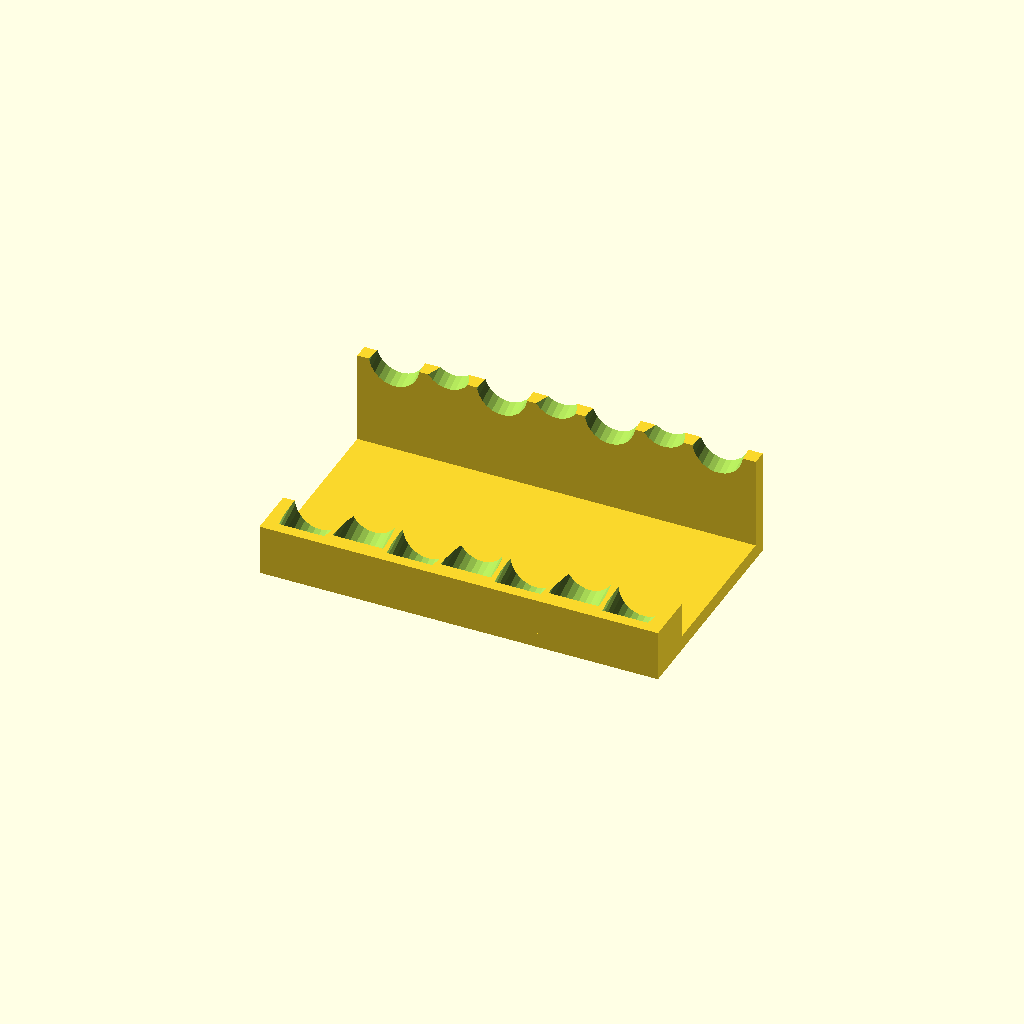
Cell 1: rendered with the file's own defaults.
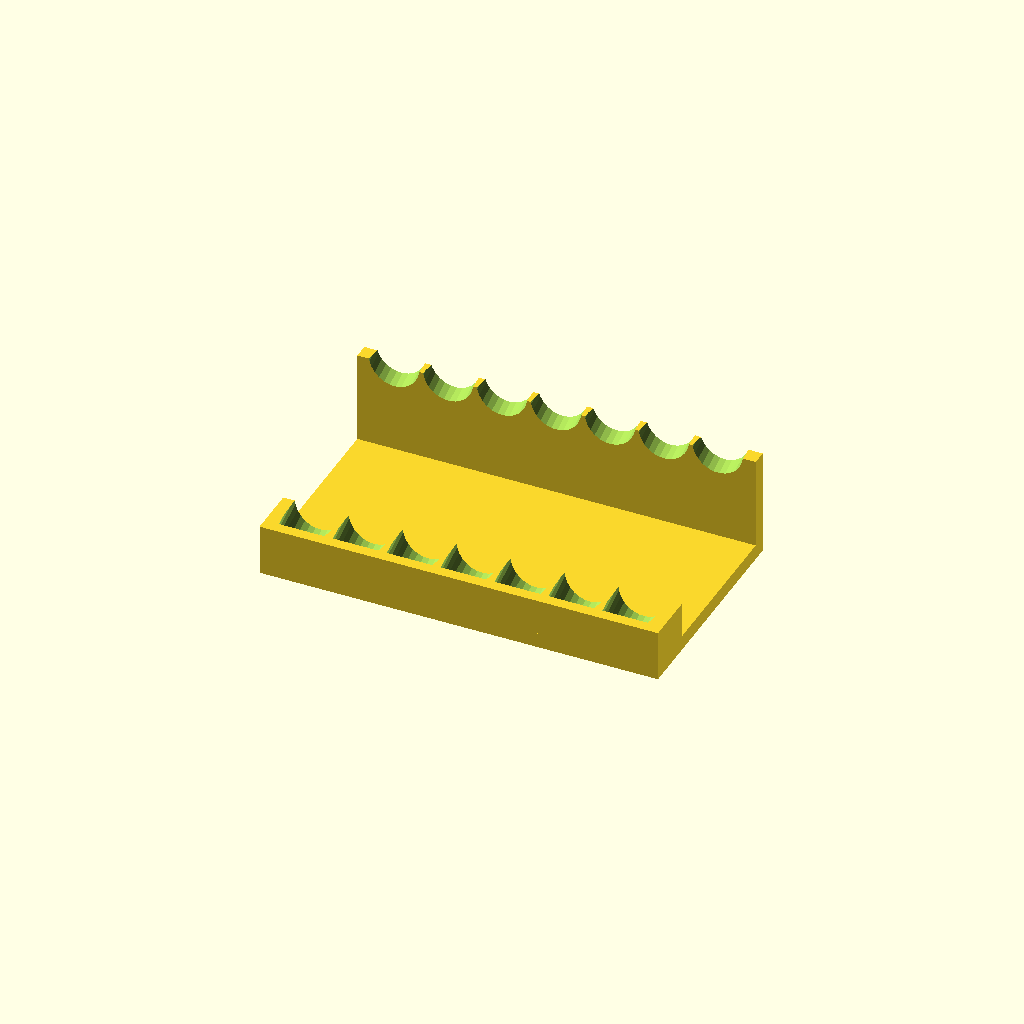
Cell 2 — AlternateZ set to 0, the other parameters unchanged.
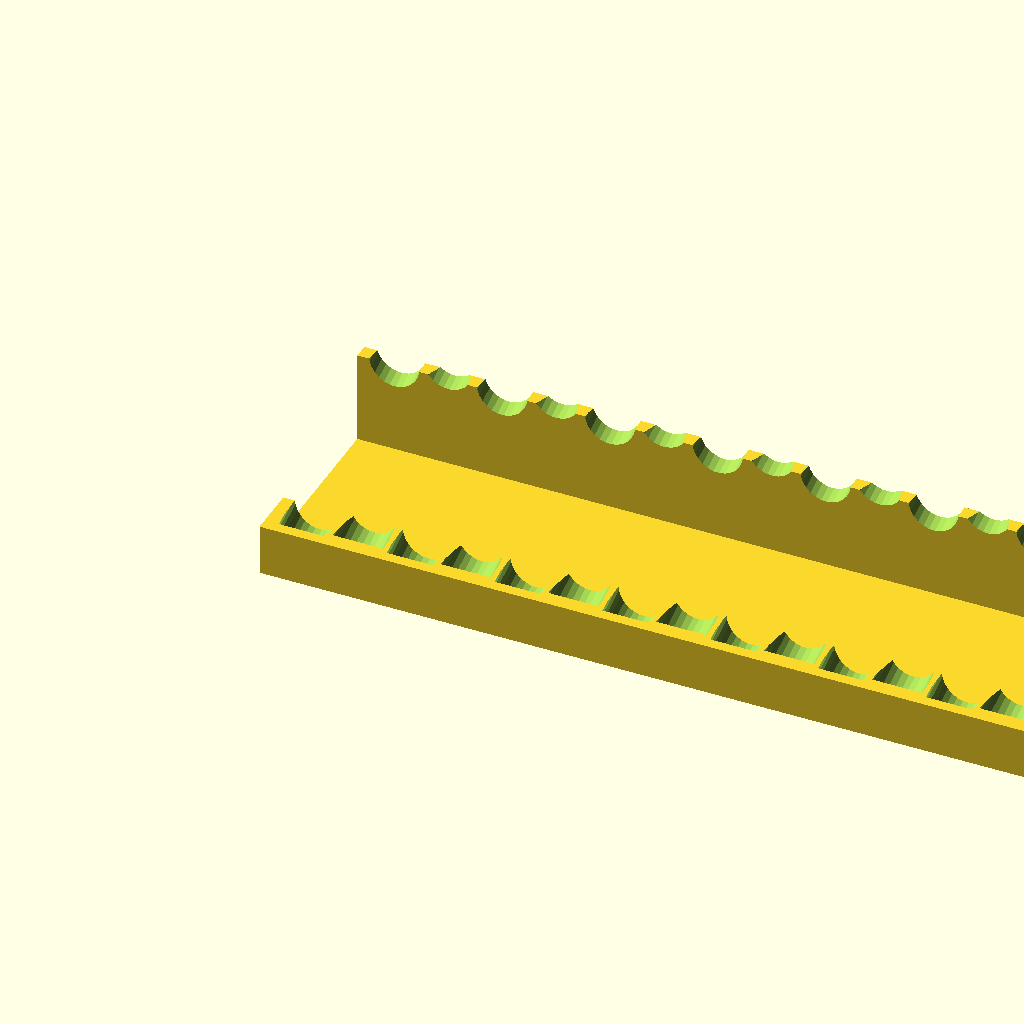
Cell 3: the same model with Tubes = 14.
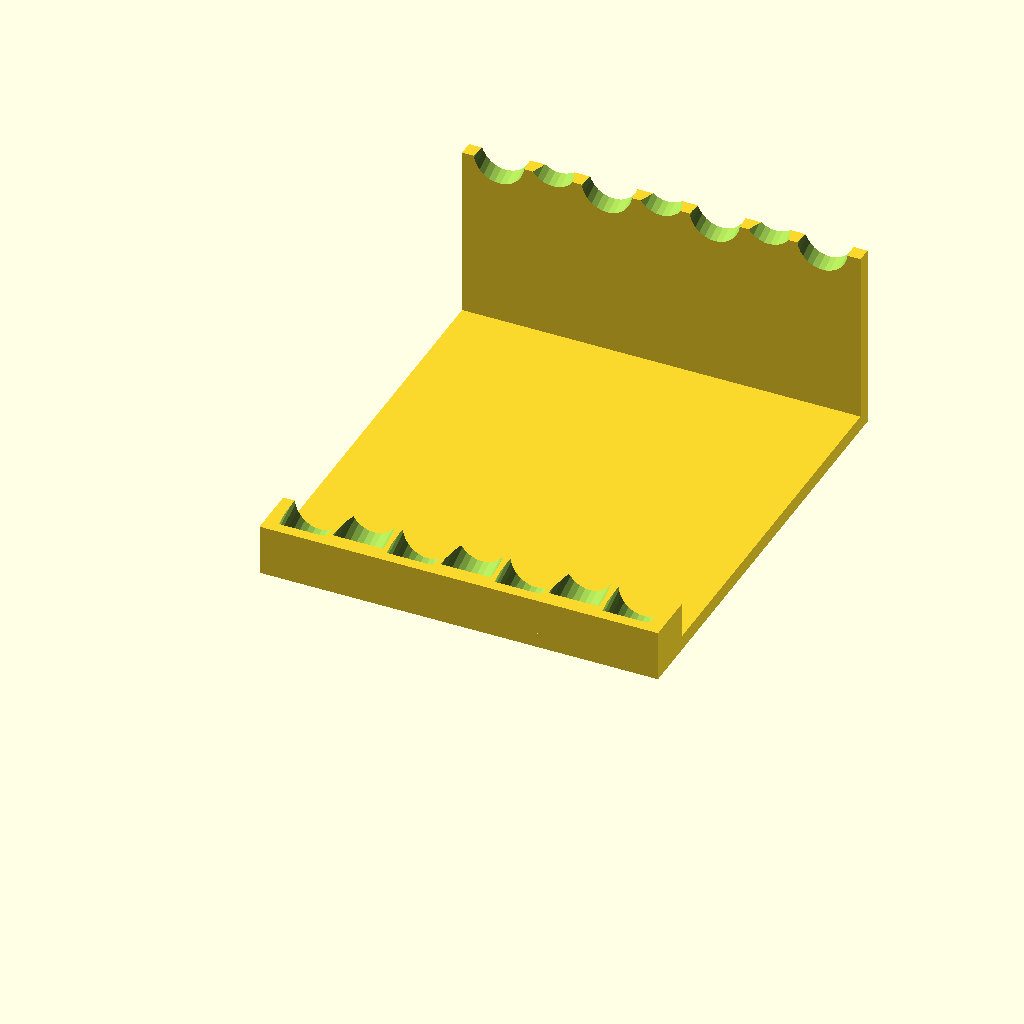
Cell 4: the same model with TubeHeight = 200.
All cells are drawn from one camera (rotation 55°, 0°, 25°, orthographic, colour scheme Cornfield), so only the parameter changes between them.
OpenSCAD source file inputs/thingiverse/files/thing-1116547/HorizontalTestTubeHolder.scad:
Tubes = 7;
// Tube Height
TubeHeight = 100;
// Tube diameter
TubeDiameter = 16;
// Hole diameter
HoleDiameter = 17;
// Inter tube space
InterTubeSpace = 1;
// Walls thickness
HolderThickness = 5;
Angle = 20;
AlternateZ = 1; // [0:No,1:Yes]
Text = "RafaelEstevam.Net";
TextRelief = 0; // [0:Hight,1:Low]
TextOffsetX=5;
TextOffsetZ=0;


difference(){
    base();
    drawTubes(HoleDiameter);
    if(TextRelief == 1) drawText();
}
if(TextRelief == 0) color("lightblue") drawText();

module drawText(){
    posY = TubeHeight*0.75;    
    h = posY*tan(Angle);   
    w = Tubes*(1+HoleDiameter+InterTubeSpace);    
    translate([w-TextOffsetX-HoleDiameter*0.75,posY-HolderThickness/2,h*0.4-TextOffsetZ])
        rotate([90,0,180])
            linear_extrude(height=HolderThickness*0.75) text(Text);
}
module base(Diameter=HoleDiameter){
    w = TubeHeight*0.75;
    h = w*tan(Angle);
    cX=Tubes*(1+Diameter+InterTubeSpace);
    translate([-(Diameter/1.5+InterTubeSpace),0,0]){        
        cube([cX,w,HolderThickness]);
        cube([cX,Diameter,Diameter]);
        translate([0,w-HolderThickness,0])
            cube([cX,HolderThickness,h+Diameter*0.5]);
    }    
}
module drawTubes(Diameter){
    translate([0,0,HolderThickness+Diameter/2])    
        for(i = [0:Tubes-1])
            translate([i*(Diameter+InterTubeSpace),
                       5,AlternateZ == 1 && i%2==1?Diameter*0.25:0])
                rotate([90-Angle,0,180])
                    cylinder(r=Diameter/2,TubeHeight);
        
}
Customizer parameters (derived from the source; name, type, default, range or options):
Tubes: number, default 7
TubeHeight: number, default 100
TubeDiameter: number, default 16
HoleDiameter: number, default 17
InterTubeSpace: number, default 1
HolderThickness: number, default 5
Angle: number, default 20
AlternateZ: number, default 1, options 0, 1
Text: string, default "RafaelEstevam.Net"
TextRelief: number, default 0, options 0, 1
TextOffsetX: number, default 5
TextOffsetZ: number, default 0
